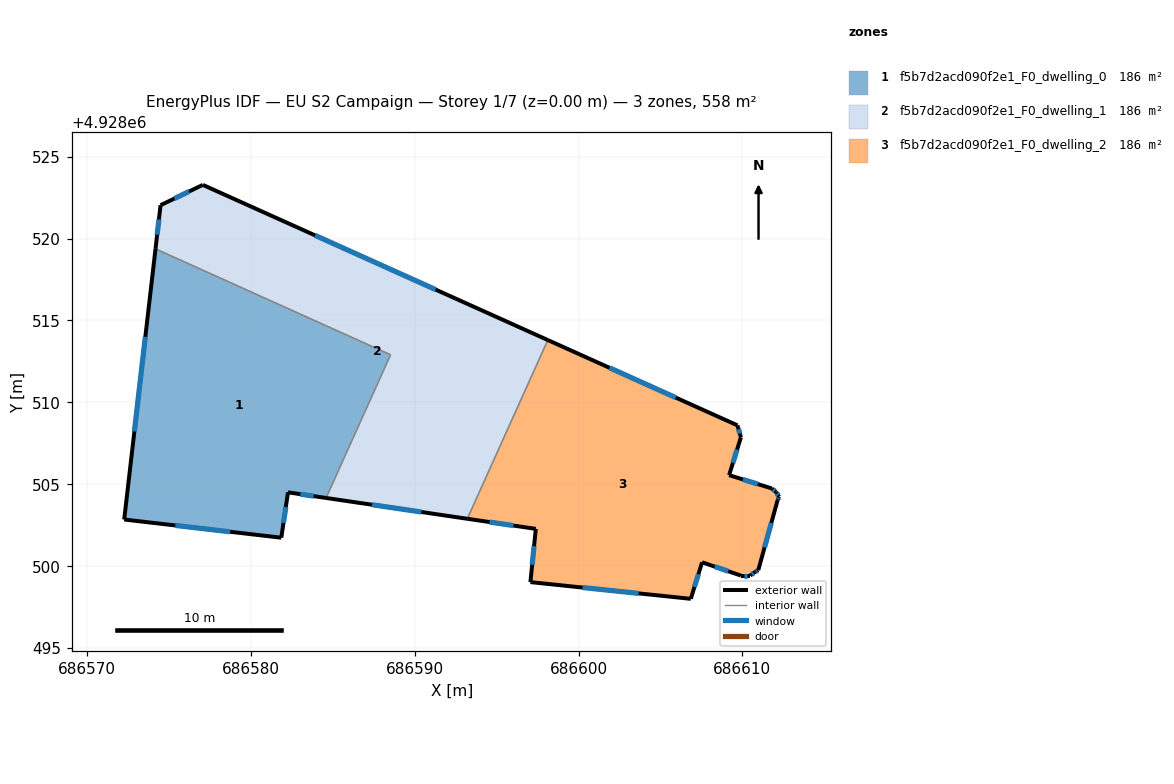
=== STOREY PLAN SPEC (per zone: floor XY polygon, exterior-wall plan segments, windows/doors) ===
zone 1: f5b7d2acd090f2e1_F0_dwelling_0  (185.9 m²)
  floor: (686584.58, 4928504.17) (686588.52, 4928512.91) (686574.17, 4928519.37) (686572.26, 4928502.85) (686581.85, 4928501.74) (686582.26, 4928504.51)
  exterior wall: (686581.85, 4928501.74) – (686572.26, 4928502.85)  [9.7 m]
    window: (686578.73, 4928502.10) – (686575.38, 4928502.49)  [3.5 m²]
  exterior wall: (686572.26, 4928502.85) – (686574.17, 4928519.37)  [16.6 m]
    window: (686572.88, 4928508.22) – (686573.55, 4928514.00)  [6.1 m²]
  exterior wall: (686584.58, 4928504.17) – (686582.26, 4928504.51)  [2.3 m]
    window: (686583.83, 4928504.28) – (686583.02, 4928504.40)  [0.9 m²]
  exterior wall: (686582.26, 4928504.51) – (686581.85, 4928501.74)  [2.8 m]
    window: (686582.13, 4928503.61) – (686581.98, 4928502.64)  [1.0 m²]
  interior walls: 2
zone 2: f5b7d2acd090f2e1_F0_dwelling_1  (185.9 m²)
  floor: (686593.21, 4928502.90) (686598.12, 4928513.81) (686577.06, 4928523.28) (686574.48, 4928522.04) (686574.17, 4928519.37) (686588.52, 4928512.91) (686584.58, 4928504.17)
  exterior wall: (686574.17, 4928519.37) – (686574.48, 4928522.04)  [2.7 m]
    window: (686574.27, 4928520.24) – (686574.38, 4928521.17)  [1.0 m²]
  exterior wall: (686574.48, 4928522.04) – (686577.06, 4928523.28)  [2.9 m]
    window: (686575.32, 4928522.44) – (686576.22, 4928522.88)  [1.0 m²]
  exterior wall: (686577.06, 4928523.28) – (686598.12, 4928513.81)  [23.1 m]
    window: (686583.91, 4928520.20) – (686591.27, 4928516.89)  [8.5 m²]
  exterior wall: (686593.21, 4928502.90) – (686584.58, 4928504.17)  [8.7 m]
    window: (686590.40, 4928503.31) – (686587.39, 4928503.75)  [3.2 m²]
  interior walls: 3
zone 3: f5b7d2acd090f2e1_F0_dwelling_2  (185.9 m²)
  floor: (686610.97, 4928499.76) (686612.15, 4928504.03) (686612.24, 4928504.24) (686612.06, 4928504.53) (686611.79, 4928504.75) (686609.19, 4928505.56) (686609.91, 4928507.87) (686609.70, 4928508.60) (686598.12, 4928513.81) (686593.21, 4928502.90) (686597.39, 4928502.28) (686597.06, 4928499.03) (686606.85, 4928498.01) (686607.54, 4928500.24) (686609.91, 4928499.43) (686610.48, 4928499.43) (686610.77, 4928499.65)
  exterior wall: (686607.54, 4928500.24) – (686606.85, 4928498.01)  [2.3 m]
    window: (686607.32, 4928499.51) – (686607.07, 4928498.73)  [0.9 m²]
  exterior wall: (686606.85, 4928498.01) – (686597.06, 4928499.03)  [9.8 m]
    window: (686603.67, 4928498.34) – (686600.24, 4928498.70)  [3.6 m²]
  exterior wall: (686597.06, 4928499.03) – (686597.39, 4928502.28)  [3.3 m]
    window: (686597.17, 4928500.09) – (686597.28, 4928501.22)  [1.2 m²]
  exterior wall: (686597.39, 4928502.28) – (686593.21, 4928502.90)  [4.2 m]
    window: (686596.03, 4928502.48) – (686594.57, 4928502.70)  [1.6 m²]
  exterior wall: (686598.12, 4928513.81) – (686609.70, 4928508.60)  [12.7 m]
    window: (686601.89, 4928512.11) – (686605.94, 4928510.29)  [4.7 m²]
  exterior wall: (686609.70, 4928508.60) – (686609.91, 4928507.87)  [0.8 m]
    window: (686609.77, 4928508.36) – (686609.84, 4928508.11)  [0.3 m²]
  exterior wall: (686609.91, 4928507.87) – (686609.19, 4928505.56)  [2.4 m]
    window: (686609.68, 4928507.12) – (686609.42, 4928506.31)  [0.9 m²]
  exterior wall: (686609.19, 4928505.56) – (686611.79, 4928504.75)  [2.7 m]
    window: (686610.04, 4928505.30) – (686610.94, 4928505.01)  [1.0 m²]
  exterior wall: (686611.79, 4928504.75) – (686612.06, 4928504.53)  [0.3 m]
    window: (686611.88, 4928504.68) – (686611.97, 4928504.60)  [0.1 m²]
  exterior wall: (686612.06, 4928504.53) – (686612.24, 4928504.24)  [0.3 m]
    window: (686612.12, 4928504.43) – (686612.18, 4928504.33)  [0.1 m²]
  exterior wall: (686612.24, 4928504.24) – (686612.15, 4928504.03)  [0.2 m]
    window: (686612.21, 4928504.17) – (686612.18, 4928504.10)  [0.1 m²]
  exterior wall: (686612.15, 4928504.03) – (686610.97, 4928499.76)  [4.4 m]
    window: (686611.77, 4928502.64) – (686611.35, 4928501.15)  [1.6 m²]
  exterior wall: (686610.97, 4928499.76) – (686610.77, 4928499.65)  [0.2 m]
    window: (686610.90, 4928499.72) – (686610.84, 4928499.68)  [0.1 m²]
  exterior wall: (686610.77, 4928499.65) – (686610.48, 4928499.43)  [0.4 m]
    window: (686610.68, 4928499.58) – (686610.57, 4928499.50)  [0.1 m²]
  exterior wall: (686610.48, 4928499.43) – (686609.91, 4928499.43)  [0.6 m]
    window: (686610.29, 4928499.43) – (686610.10, 4928499.43)  [0.2 m²]
  exterior wall: (686609.91, 4928499.43) – (686607.54, 4928500.24)  [2.5 m]
    window: (686609.14, 4928499.69) – (686608.31, 4928499.98)  [0.9 m²]
  interior walls: 1

=== DERIVED (storey summary) ===
Building: EU S2 Campaign
Storey: 1 of 7  (floor level z = 0.00 m)
Storey gross floor area: 557.6 m²
Zones on this storey: 3
  - f5b7d2acd090f2e1_F0_dwelling_0: floor 185.9 m²; exterior wall 31.4 m (94.3 m²); 4 window(s) 11.5 m²; WWR 12.2%
  - f5b7d2acd090f2e1_F0_dwelling_1: floor 185.9 m²; exterior wall 37.4 m (112.1 m²); 4 window(s) 13.7 m²; WWR 12.2%
  - f5b7d2acd090f2e1_F0_dwelling_2: floor 185.9 m²; exterior wall 47.3 m (141.9 m²); 16 window(s) 17.3 m²; WWR 12.2%
Zone adjacency (shared interzone walls):
  - f5b7d2acd090f2e1_F0_dwelling_0 ↔ f5b7d2acd090f2e1_F0_dwelling_1
  - f5b7d2acd090f2e1_F0_dwelling_1 ↔ f5b7d2acd090f2e1_F0_dwelling_2